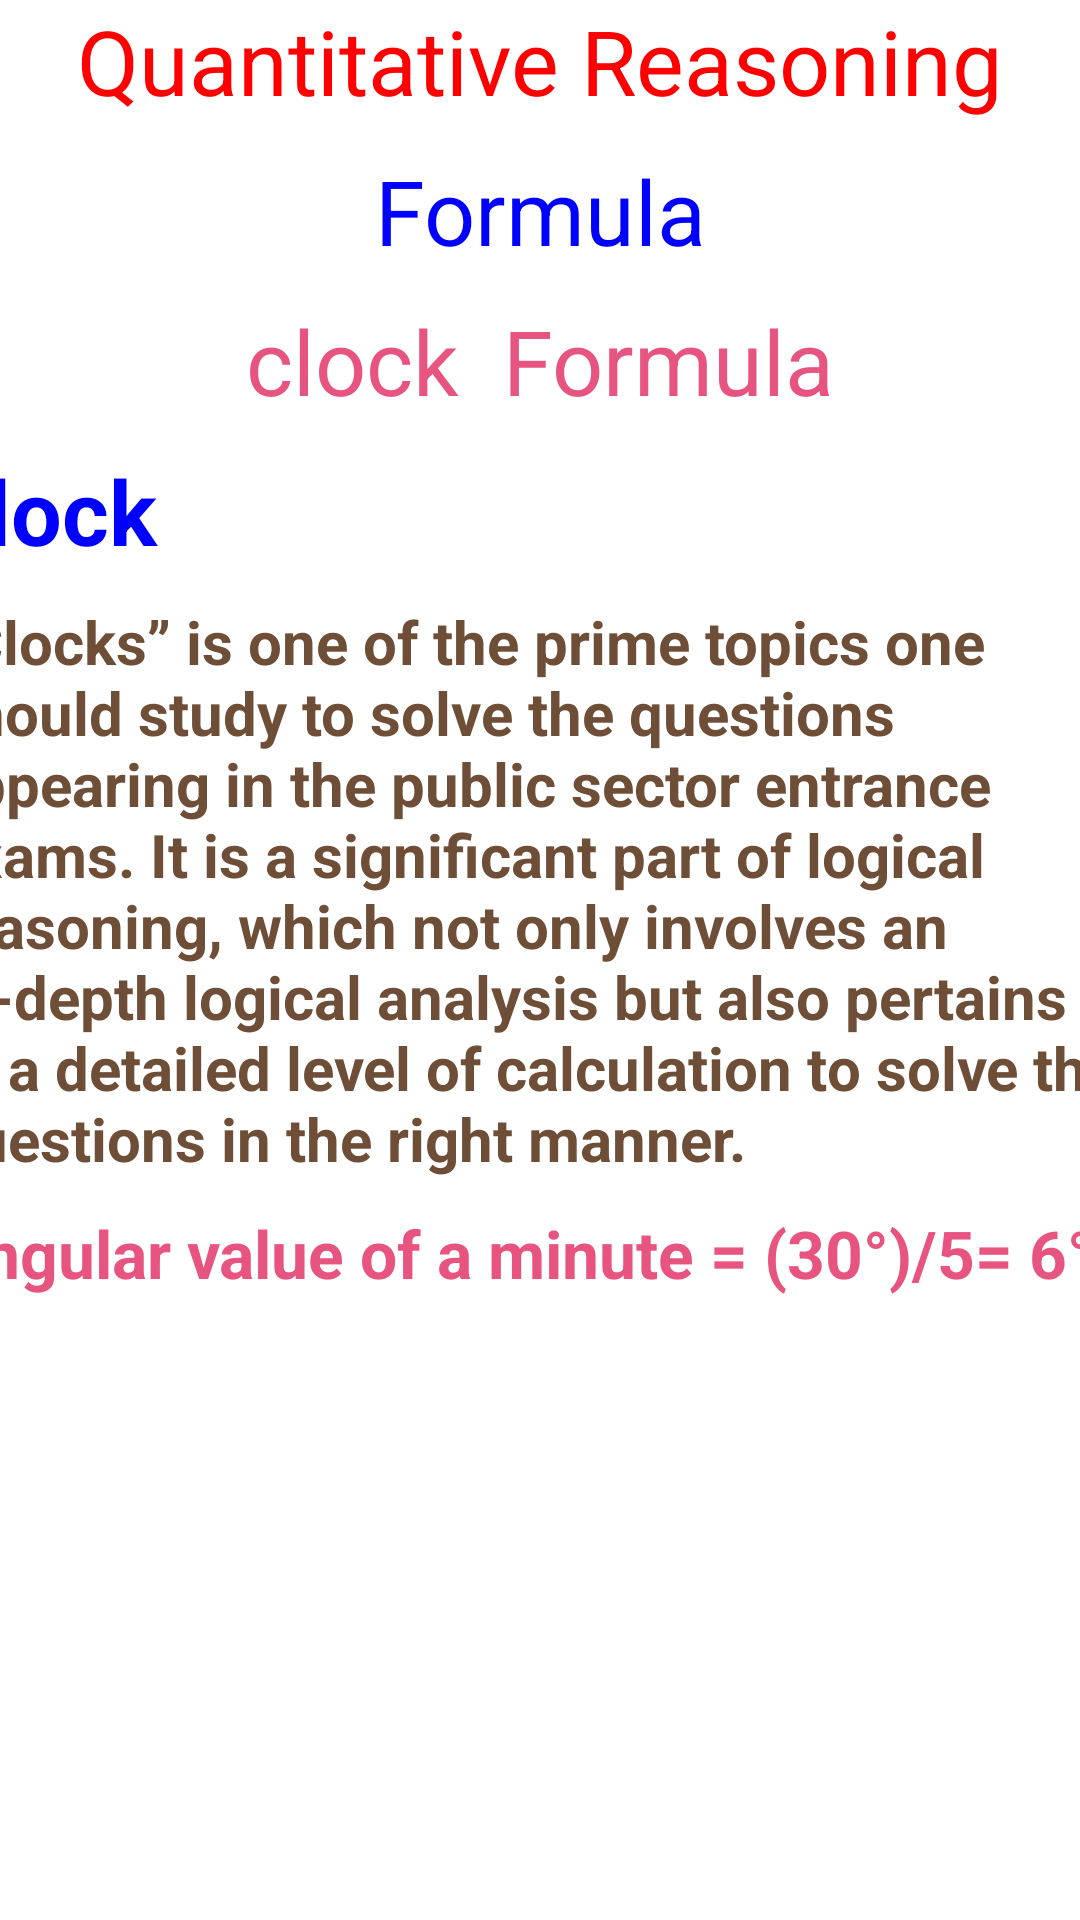

Reconstruct the res/layout file that produces this screen, plus the resources it refers to.
<!-- AndroidManifest.xml: application theme Theme.Cct -->
<!-- res/layout/activity_clockformula.xml -->
<?xml version="1.0" encoding="utf-8"?>
<LinearLayout xmlns:android="http://schemas.android.com/apk/res/android"
    xmlns:app="http://schemas.android.com/apk/res-auto"
    xmlns:tools="http://schemas.android.com/tools"
    android:layout_width="match_parent"
    android:layout_height="match_parent"
    android:orientation="vertical"
    android:weightSum="10"
    android:background="@raw/backgroundcct"
    tools:context=".clockformula">

    <LinearLayout
        android:layout_width="match_parent"
        android:layout_height="0dp"
        android:layout_weight="1"
        android:background="@raw/backgroundcct"
        android:orientation="horizontal"
        android:weightSum="5">



        <TextView
            android:layout_width="wrap_content"
            android:layout_height="wrap_content"
            android:layout_weight="3"
            android:layout_gravity="center"
            android:layout_marginLeft="60dp"
            android:text="Formula"
            android:textAlignment="center"
            android:textSize="45dp"
            android:textColor="@color/white"
            >

        </TextView>

        <ImageView
            android:layout_width="wrap_content"
            android:layout_height="48dp"
            android:layout_marginTop="10dp"
            android:layout_weight="1"
            android:src="@drawable/ic_cross">

        </ImageView>

    </LinearLayout>

    <ScrollView
        android:layout_width="400dp"
        android:layout_height="798dp"
        android:layout_gravity="center">

        <LinearLayout
            android:layout_width="match_parent"
            android:layout_height="10dp"
            android:layout_weight="9"
            android:background="@raw/backgroundcct"
            android:orientation="vertical"
            android:weightSum="9">

            <TextView
                android:layout_width="match_parent"
                android:layout_height="40dp"
                android:text="Quantitative Reasoning"
                android:textAlignment="center"
                android:textColor="@color/red"
                android:textSize="30dp">

            </TextView>

            <TextView
                android:layout_width="match_parent"
                android:layout_height="40dp"
                android:layout_marginTop="10dp"
                android:text="Formula"
                android:textAlignment="center"
                android:textColor="@color/blue1"
                android:textSize="30dp">

            </TextView>

            <TextView
                android:layout_width="match_parent"
                android:layout_height="40dp"
                android:layout_marginTop="10dp"
                android:text="clock  Formula"
                android:textAlignment="center"
                android:textColor="@color/pink"
                android:textSize="30dp">

            </TextView>


            <TextView
                android:layout_width="match_parent"
                android:layout_height="wrap_content"
                android:layout_marginTop="10dp"
                android:text="clock"
                android:textColor="@color/blue1"
                android:textSize="30dp"
                android:textStyle="bold"></TextView>

            <TextView
                android:layout_width="match_parent"
                android:layout_height="wrap_content"
                android:layout_marginTop="10dp"
                android:text="“Clocks” is one of the prime topics one should study to solve the questions appearing in the public sector entrance exams. It is a significant part of logical reasoning, which not only involves an in-depth logical analysis but also pertains to a detailed level of calculation to solve the questions in the right manner."
                android:textColor="@color/coffee"
                android:textSize="20dp"
                android:textStyle="bold"></TextView>

            <TextView
                android:layout_width="match_parent"
                android:layout_height="wrap_content"
                android:layout_marginTop="10dp"
                android:text="Angular value of a minute = (30°)/5= 6°"
                android:textColor="@color/pink"
                android:textSize="22dp"
                android:textStyle="bold"></TextView>



        </LinearLayout>
    </ScrollView>

</LinearLayout>
<!-- resources referenced by this layout -->
<resources>
  <color name="blue1">#0000ff</color>
  <color name="coffee">#6f4e37</color>
  <color name="pink">#E75480</color>
  <color name="red">#FF0000</color>
  <color name="white">#FFFFFFFF</color>
  <!-- drawable ic_cross: vector/xml drawable (drawable, 3370 chars, omitted) -->
  <style name="Theme.Cct" parent="Theme.MaterialComponents.DayNight.DarkActionBar">
          
          <item name="colorPrimary">@color/purple_500</item>
          <item name="colorPrimaryVariant">@color/purple_700</item>
          <item name="colorOnPrimary">@color/white</item>
          
          <item name="colorSecondary">@color/teal_200</item>
          <item name="colorSecondaryVariant">@color/teal_700</item>
          <item name="colorOnSecondary">@color/black</item>
          
          <item name="android:statusBarColor" tools:targetApi="l">?attr/colorPrimaryVariant</item>
          
      </style>
  <color name="purple_500">#FF6200EE</color>
  <color name="purple_700">#FF3700B3</color>
  <color name="teal_200">#FF03DAC5</color>
  <color name="teal_700">#FF018786</color>
  <color name="black">#FF000000</color>
</resources>
